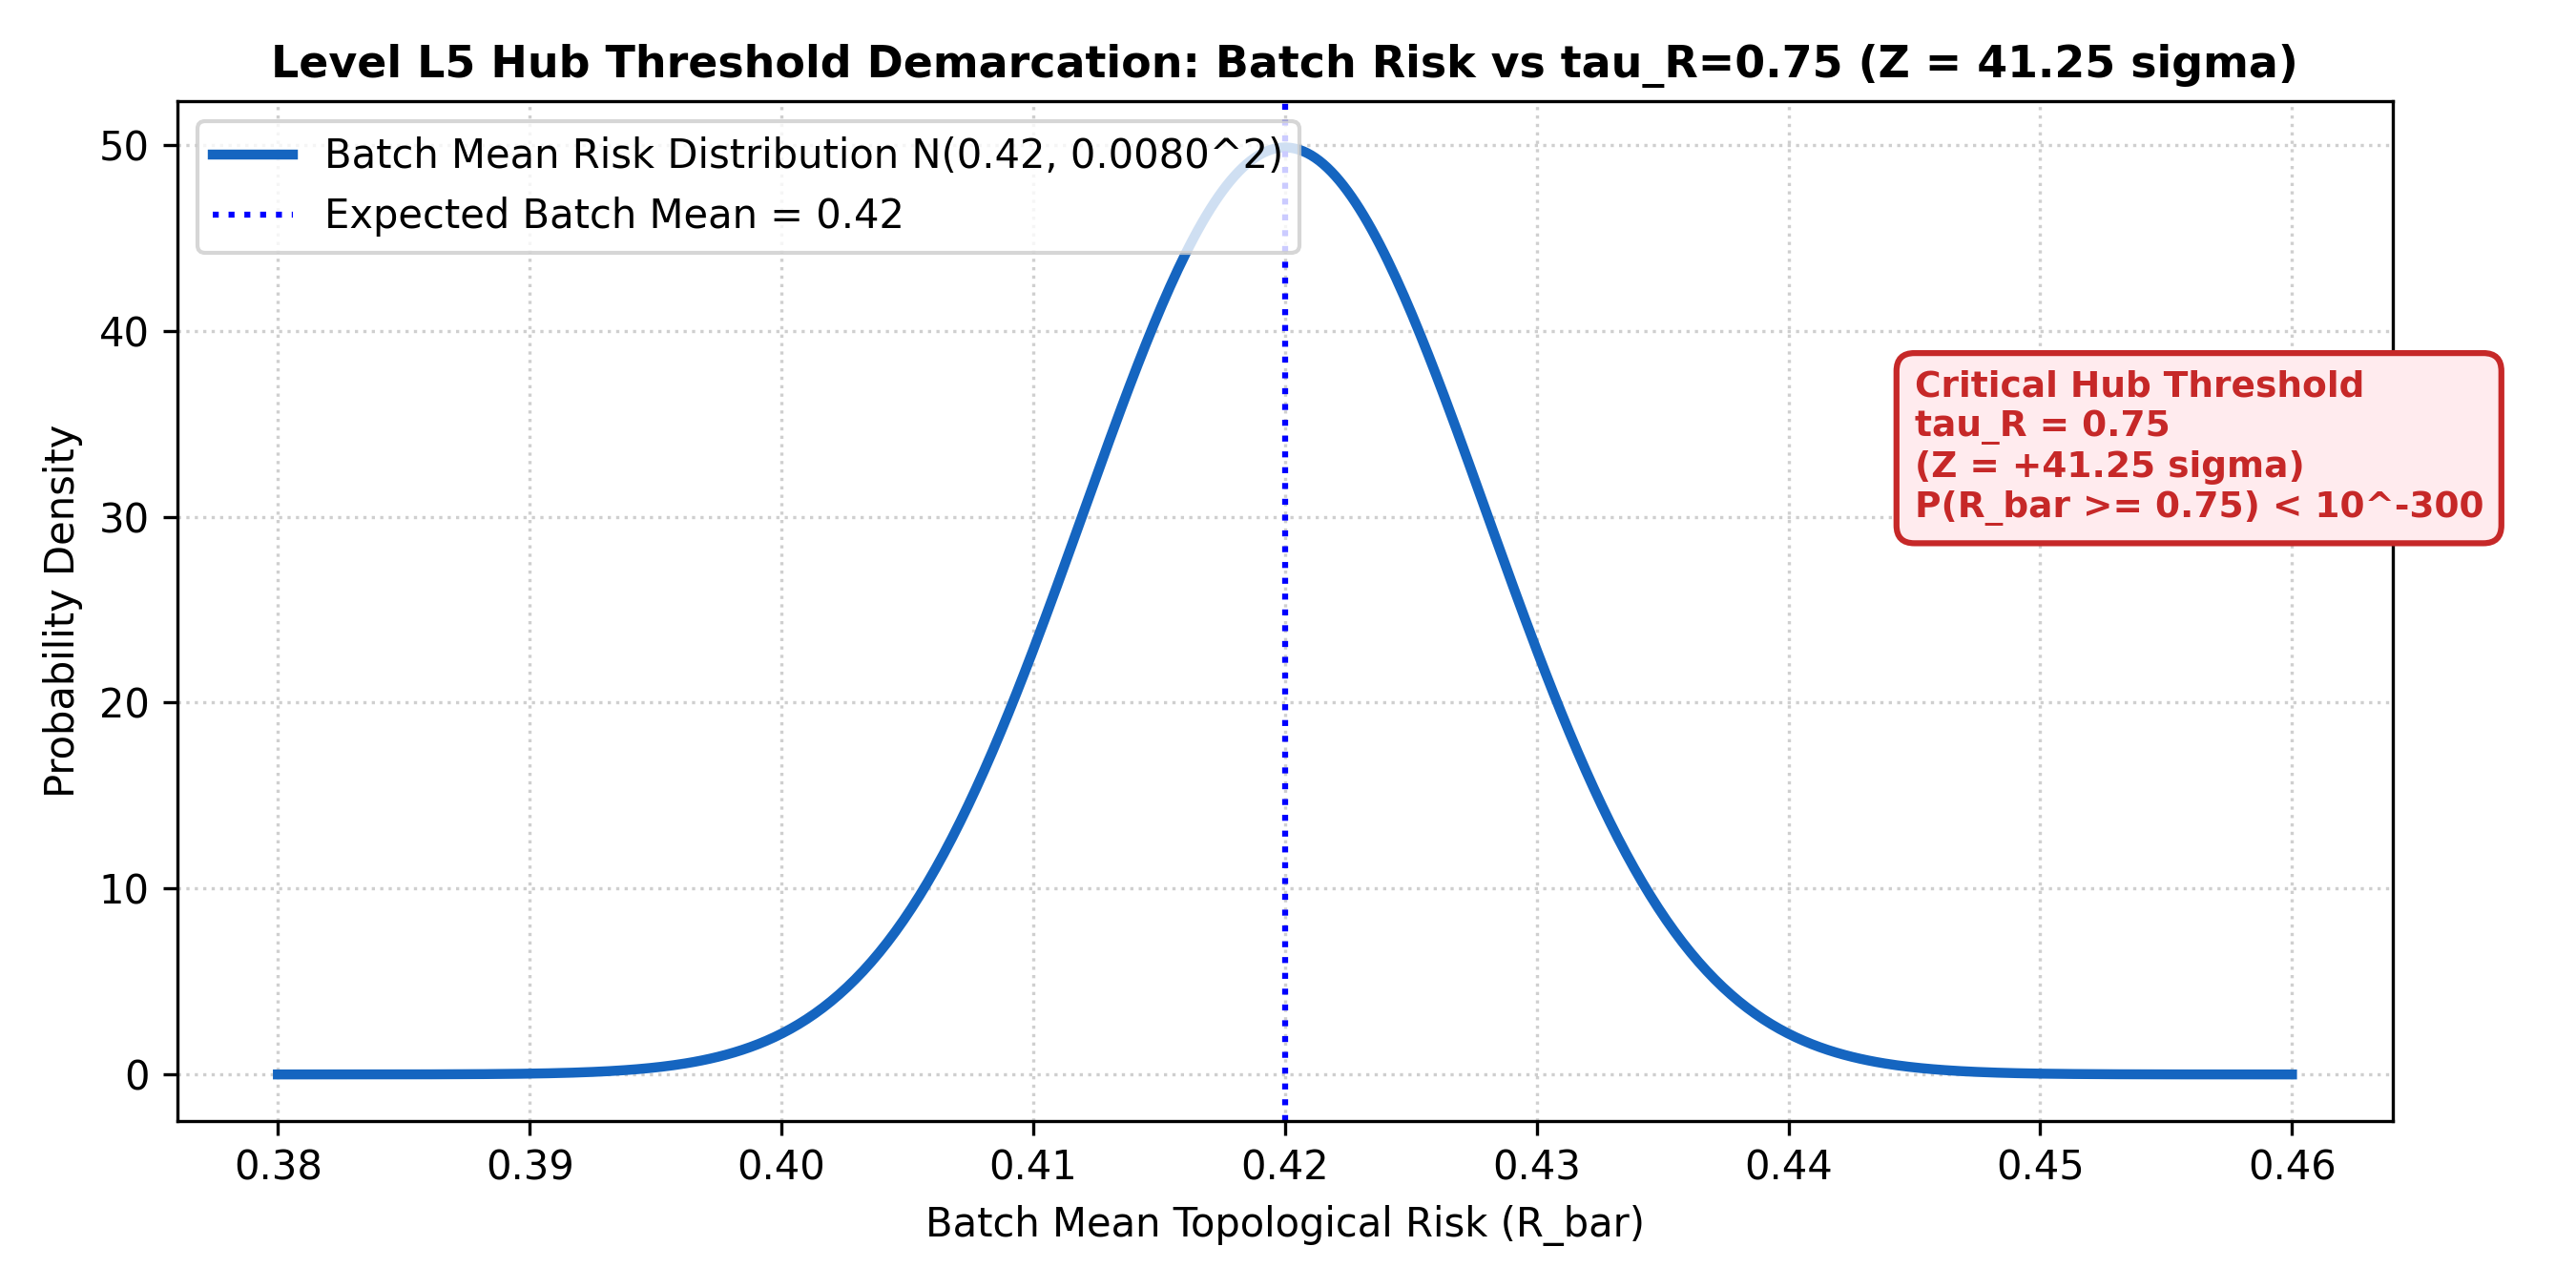

The Python source for this figure:
import numpy as np
import matplotlib.pyplot as plt
from scipy.stats import norm

mu = 0.42
sigma = 0.08
W = 100
sigma_batch = sigma / np.sqrt(W)
tau_hub = 0.75

x = np.linspace(0.38, 0.46, 500)
y = norm.pdf(x, mu, sigma_batch)

fig, ax = plt.subplots(figsize=(9, 4.5))
ax.plot(x, y, color='#1565c0', linewidth=2.5, label=f"Batch Mean Risk Distribution N({mu:.2f}, {sigma_batch:.4f}^2)")
ax.axvline(mu, color='blue', linestyle=':', label=f"Expected Batch Mean = {mu:.2f}")

ax.set_title('Level L5 Hub Threshold Demarcation: Batch Risk vs tau_R=0.75 (Z = 41.25 sigma)', fontsize=11, fontweight='bold')
ax.set_xlabel('Batch Mean Topological Risk (R_bar)')
ax.set_ylabel('Probability Density')
ax.grid(True, linestyle=':', alpha=0.6)

ax.text(0.445, 30, f"Critical Hub Threshold\ntau_R = 0.75\n(Z = +41.25 sigma)\nP(R_bar >= 0.75) < 10^-300", 
        bbox=dict(boxstyle='round,pad=0.5', facecolor='#ffebee', edgecolor='#c62828', linewidth=1.5),
        fontsize=9, color='#c62828', fontweight='bold')

ax.legend(loc='upper left')
plt.tight_layout()
plt.savefig('plot.png', dpi=300)
print('Saved E8 plot.png')
